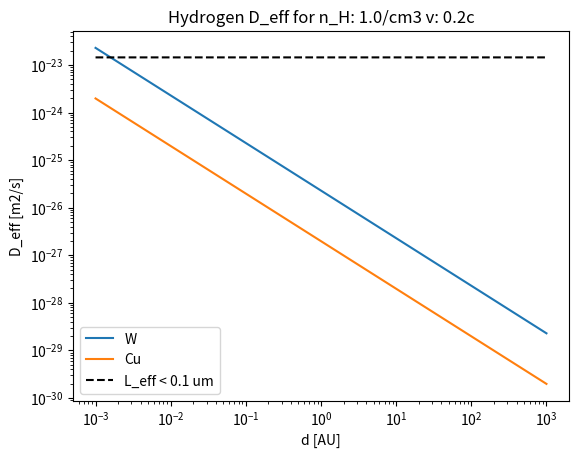
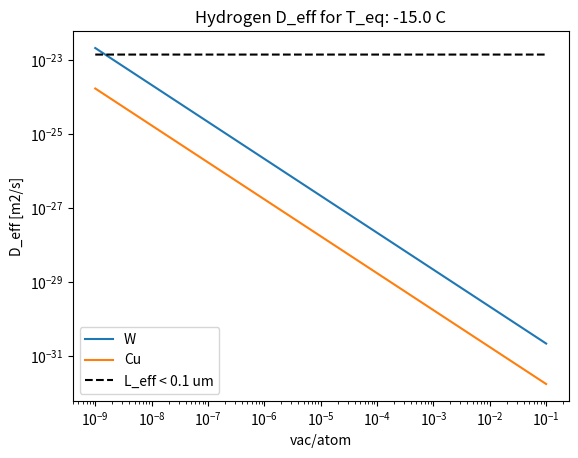

Python code for these plots, in order:
import numpy as np
import matplotlib.pyplot as plt

c = 3e8
kB = 1.381e-23
sigma = 5.67e-8
e = 1.602e-19
eV = e
lyr = 9.461e15
AU = 1.496e11
km = 1e3

tungsten = {
    'name': 'tungsten',
    'symbol': 'W',
    'n': 6.306e28,
    'A': 183.84,
    'm': 3.0527e-25,
    'Z': 74,
    'R_v': {
        'H': {
            0.2: 4e-5 * 1e10 #vac/meter-ion - from SRIM
        }
    }
}

copper = {
    'name': 'copper',
    'symbol': 'Cu',
    'n': 8.491e28,
    'A': 63.546,
    'm': 1.0552e-25,
    'Z': 29,
    'R_v': {
        'H': {
            0.2: 5e-5 * 1e10 #vac/meter-ion - from SRIM
        }
    }
}

hydrogen = {
    'name': 'hydrogen',
    'symbol': 'H',
    'n': None,
    'A': 1,
    'm': 1.674e-27,
    'Z': 1,
    'D0': {
        'W': 5e-8, #Frauenfelder
        'Cu':1.74e-6 #Magnusson
    },
    'Ea': {
        'W': 0.21*eV, #Frauenfelder
        'Cu': 0.4353*eV #Magnusson
    },
    'Eb': {
        'W': 1.04*eV, #Lots of sources
        'Cu': 0.95*eV #Korzhavyi
    }
}

def D_eff(gas, material, v_c, n_H, d, max_dpa):
    material_symbol = material['symbol']
    gas_symbol = gas['symbol']
    D0 = gas['D0'][material_symbol]
    Ea = gas['Ea'][material_symbol]
    Eb = gas['Eb'][material_symbol]
    R = material['R_v'][gas_symbol][v_c]
    n = material['n']
    m = gas['m']
    v = v_c*c

    Teq = (1.4 * n_H * m * v**3 / 2. / sigma)**(1./4.)
    print(f'Teq: {Teq}')

    D_L = D0 * np.exp(-Ea / kB / Teq)
    dpa = n_H * d * R / n

    if max_dpa:
        dpa[dpa > max_dpa] = max_dpa

    print(f'D_L: {D_L}')

    D_eff = D_L / (1. + dpa * np.exp(Eb / kB / Teq))

    return D_eff, dpa

def D_eff_dpa_T(gas, material, T, dpa):
    material_symbol = material['symbol']
    gas_symbol = gas['symbol']
    D0 = gas['D0'][material_symbol]
    Ea = gas['Ea'][material_symbol]
    Eb = gas['Eb'][material_symbol]
    n = material['n']
    m = gas['m']

    D_L = D0 * np.exp(-Ea / kB / T)

    D_eff = D_L / (1. + dpa * np.exp(Eb / kB / T))

    return D_eff

def main():
    d_max = 1
    n_d = 10000
    d = np.logspace(-3, 3, n_d)*AU
    v_c = 0.2
    v = v_c*c
    n_H_cm3 = 1.0
    n_H = n_H_cm3*1e6
    materials = [tungsten, copper]
    gas = hydrogen
    m = gas['m']

    travel_time = 4.4*lyr/v

    L_eff_sig_micron = 0.1
    L_eff_sig = L_eff_sig_micron*1E-6
    D_eff_sig = (L_eff_sig)**2/(travel_time) #L_eff = 0.1 Micron

    figure1, axis1 = plt.subplots()

    for material in materials:
        D, dpa = D_eff(hydrogen, material, v_c, n_H, d, max_dpa = 0.2)
        axis1.loglog(d/AU, D)
    axis1.loglog(d/AU, np.full(n_d, D_eff_sig), '--', color='black')

    plt.title(f'Hydrogen D_eff for n_H: {n_H_cm3}/cm3 v: {v_c}c')
    plt.legend([material['symbol'] for material in materials] + [f'L_eff < {L_eff_sig_micron} um'])
    plt.xlabel('d [AU]')
    plt.ylabel('D_eff [m2/s]')
    plt.savefig('D_eff_d.png')

    dpa = np.logspace(-9, -1, n_d)
    Teq = (1.4 * n_H * m * v**3 / 2. / sigma)**(1./4.)

    figure2, axis2 = plt.subplots()
    for material in materials:
        D = D_eff_dpa_T(hydrogen, material, Teq, dpa)
        axis2.loglog(dpa, D)
    axis2.loglog(dpa, np.full(n_d, D_eff_sig), '--', color='black')

    plt.title(f'Hydrogen D_eff for T_eq: {np.round(Teq) - 273} C')
    plt.legend([material['symbol'] for material in materials] + [f'L_eff < {L_eff_sig_micron} um'])
    plt.xlabel('vac/atom')
    plt.ylabel('D_eff [m2/s]')
    plt.savefig('D_eff_dpa.png')
    plt.show()

if __name__ == '__main__':
    main()
